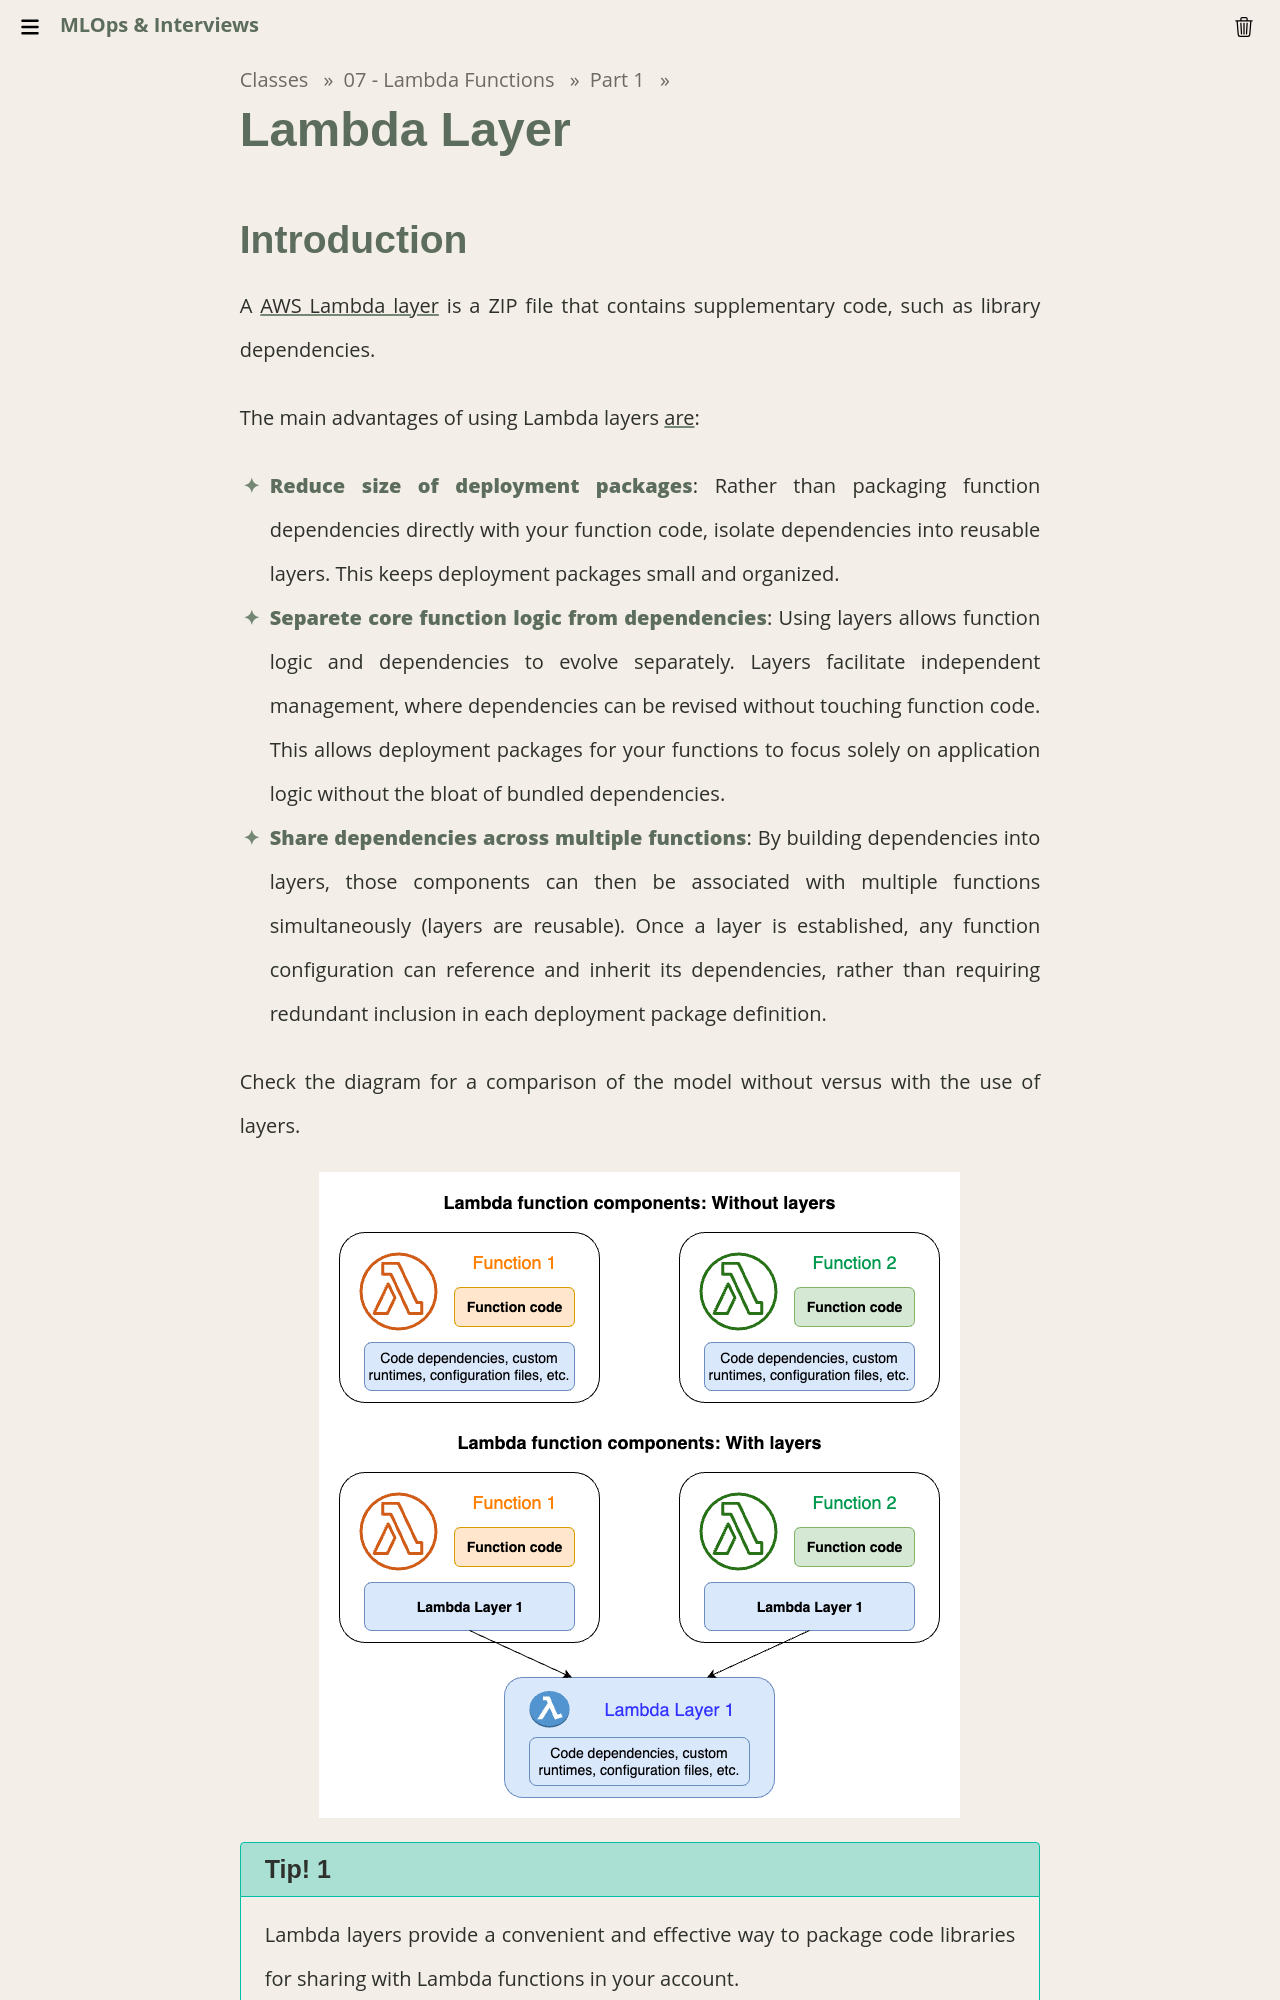

repository: Insper/mlops · page: classes/07-lambda/lambda_layer/index.html · generator: mkdocs

# Lambda Layer

## Introduction

A [AWS Lambda layer](https://docs.aws.amazon.com/lambda/latest/dg/chapter-layers.html) is a ZIP file that contains supplementary code, such as library dependencies.

The main advantages of using Lambda layers [are](https://docs.aws.amazon.com/lambda/latest/dg/chapter-layers.html):

- **Reduce size of deployment packages**: Rather than packaging function dependencies directly with your function code, isolate dependencies into reusable layers. This keeps deployment packages small and organized.

- **Separete core function logic from dependencies**: Using layers allows function logic and dependencies to evolve separately. Layers facilitate independent management, where dependencies can be revised without touching function code. This allows deployment packages for your functions to focus solely on application logic without the bloat of bundled dependencies.

- **Share dependencies across multiple functions**: By building dependencies into layers, those components can then be associated with multiple functions simultaneously (layers are reusable). Once a layer is established, any function configuration can reference and inherit its dependencies, rather than requiring redundant inclusion in each deployment package definition.

Check the diagram for a comparison of the model without versus with the use of layers.

![](lambda-layers-diagram.png)
